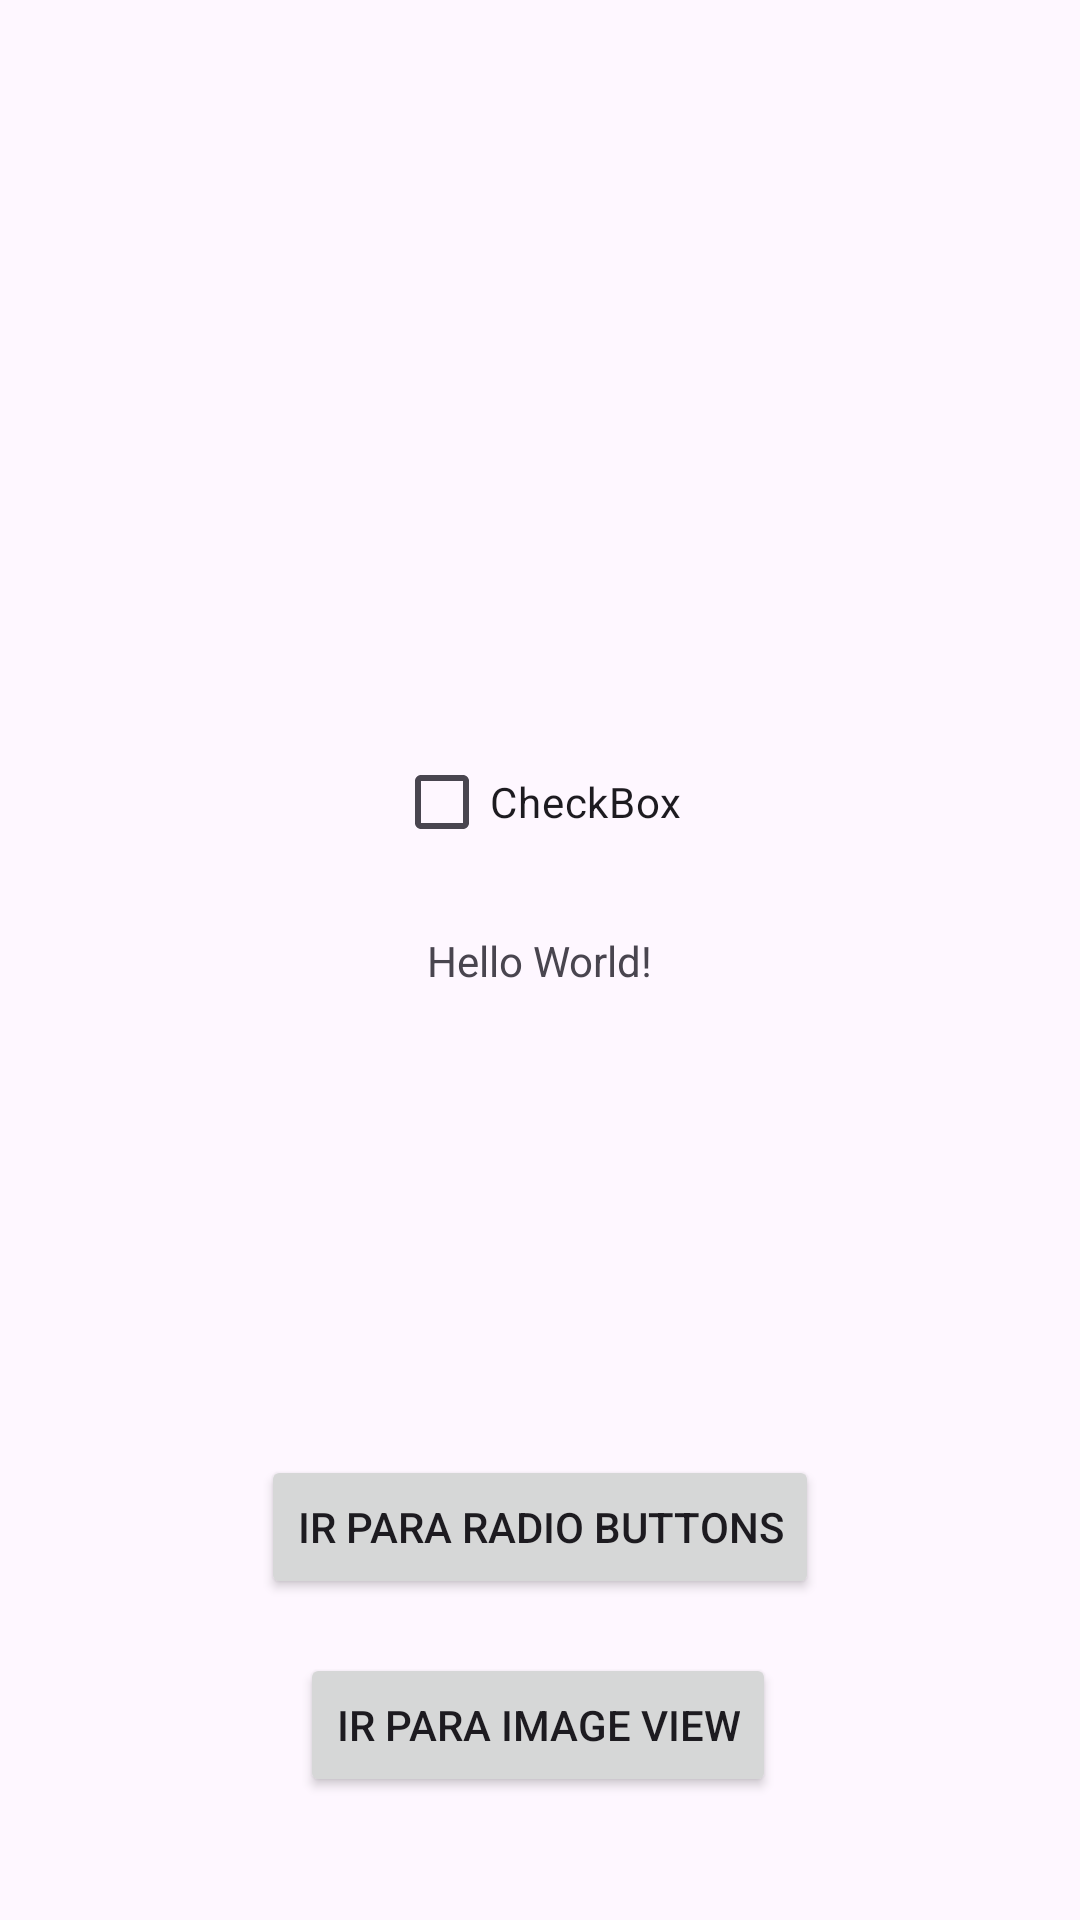

The Android layout XML behind this screen, and the referenced resources:
<!-- AndroidManifest.xml: application theme Theme.OutrosElementosInterface -->
<!-- res/layout/activity_main.xml -->
<?xml version="1.0" encoding="utf-8"?>
<androidx.constraintlayout.widget.ConstraintLayout xmlns:android="http://schemas.android.com/apk/res/android"
    xmlns:app="http://schemas.android.com/apk/res-auto"
    xmlns:tools="http://schemas.android.com/tools"
    android:id="@+id/main"
    android:layout_width="match_parent"
    android:layout_height="match_parent"
    tools:context=".MainActivity">

    <TextView
        android:id="@+id/txtCheck"
        android:layout_width="wrap_content"
        android:layout_height="wrap_content"
        android:text="Hello World!"
        app:layout_constraintBottom_toBottomOf="parent"
        app:layout_constraintEnd_toEndOf="parent"
        app:layout_constraintStart_toStartOf="parent"
        app:layout_constraintTop_toTopOf="parent" />

    <Button
        android:id="@+id/btnRadioButtons"
        android:layout_width="wrap_content"
        android:layout_height="wrap_content"
        android:layout_marginTop="48dp"
        android:text="Ir para radio buttons"
        app:layout_constraintBottom_toBottomOf="parent"
        app:layout_constraintEnd_toEndOf="parent"
        app:layout_constraintStart_toStartOf="parent"
        app:layout_constraintTop_toBottomOf="@+id/txtCheck" />

    <Button
        android:id="@+id/btnImageView"
        android:layout_width="wrap_content"
        android:layout_height="wrap_content"
        android:layout_marginTop="18dp"
        android:text="Ir para image view"
        app:layout_constraintBottom_toBottomOf="parent"
        app:layout_constraintEnd_toEndOf="parent"
        app:layout_constraintHorizontal_bias="0.497"
        app:layout_constraintStart_toStartOf="parent"
        app:layout_constraintTop_toBottomOf="@+id/btnRadioButtons"
        app:layout_constraintVertical_bias="0.0" />

    <CheckBox
        android:id="@+id/chkTeste"
        android:layout_width="wrap_content"
        android:layout_height="wrap_content"
        android:text="CheckBox"
        app:layout_constraintBottom_toBottomOf="parent"
        app:layout_constraintEnd_toEndOf="parent"
        app:layout_constraintHorizontal_bias="0.498"
        app:layout_constraintStart_toStartOf="parent"
        app:layout_constraintTop_toTopOf="parent"
        app:layout_constraintVertical_bias="0.411" />



</androidx.constraintlayout.widget.ConstraintLayout>
<!-- resources referenced by this layout -->
<resources>
  <style name="Theme.OutrosElementosInterface" parent="Base.Theme.OutrosElementosInterface" />
  <style name="Base.Theme.OutrosElementosInterface" parent="Theme.Material3.DayNight.NoActionBar">
          
          
      </style>
</resources>
